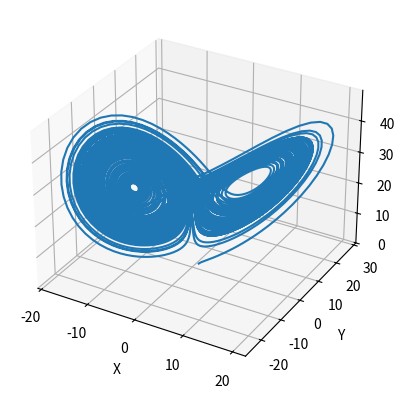
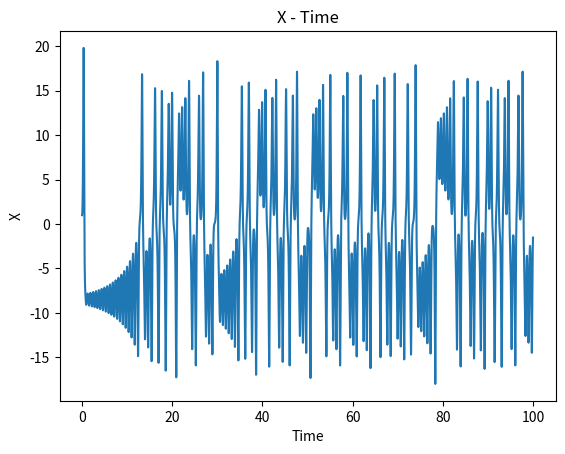
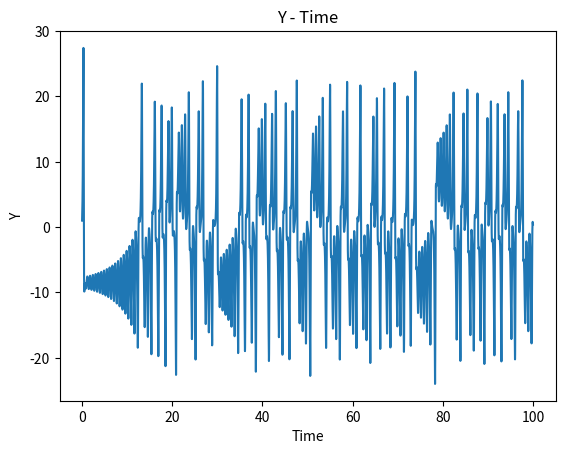
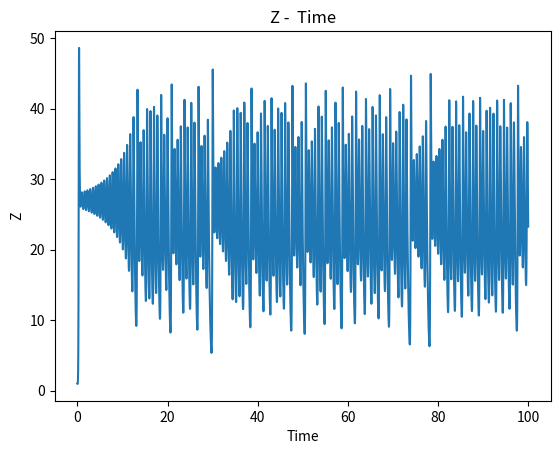

These figures' Python source, in order:
# ##################欧拉方法解洛伦兹方程############################
# import numpy as np
# import matplotlib.pyplot as plt

# def lorenz_equations(x, y, z, σ, ρ, β):
#     dxdt = σ * (y - x)
#     dydt = x * (ρ - z) - y
#     dzdt = x * y - β * z
#     return dxdt, dydt, dzdt

# def euler_method(x0, y0, z0, σ, ρ, β, dt, num_steps):
#     t = 0
#     x_list = [x0]
#     y_list = [y0]
#     z_list = [z0]
#     t_list = [t]

#     for val in range(num_steps):
#         dxdt, dydt, dzdt = lorenz_equations(x_list[-1], y_list[-1], z_list[-1], σ, ρ, β)
#         x = x_list[-1] + dxdt * dt
#         y = y_list[-1] + dydt * dt   #核心思想x_next=x_now+x'*dt(x'可由初值跟参数推导，dt是步进)
#         z = z_list[-1] + dzdt * dt
#         x_list.append(x)
#         y_list.append(y)
#         z_list.append(z)
#         t += dt
#         t_list.append(t)

#     return t_list, x_list, y_list, z_list

# # 定义参数和初始条件
# σ = 10
# ρ = 28
# β = 8/3  #这是一个经典的参数
# x0, y0, z0 = 1, 1, 1  #全为0就没有值了
# dt = 0.01
# num_steps = 10000

# # 使用欧拉方法求解洛伦兹方程组
# t_list, x_list, y_list, z_list = euler_method(x0, y0, z0, σ, ρ, β, dt, num_steps)

# # 绘制 x 的图像
# plt.figure()
# plt.plot(t_list, x_list)
# plt.xlabel('Time')
# plt.ylabel('X')
# plt.title('X - Time')


# # 绘制 y 的图像
# plt.figure()
# plt.plot(t_list, y_list)
# plt.xlabel('Time')
# plt.ylabel('Y')
# plt.title('Y - Time')


# # 绘制 z 的图像
# plt.figure()
# plt.plot(t_list, z_list)
# plt.xlabel('Time')
# plt.ylabel('Z')
# plt.title('Z -  Time')




# fig = plt.figure()
# ax = fig.add_subplot(111, projection='3d')
# ax.plot(x_list, y_list, z_list)
# ax.set_xlabel('X')
# ax.set_ylabel('Y')
# ax.set_zlabel('Z')
# plt.show()
















################龙格-库塔四阶###################
import numpy as np
import matplotlib.pyplot as plt
def lorenz_equations(x, y, z, σ, ρ, β):
    x_ = σ * (y - x)
    y_= x * (ρ - z) - y
    z_ = x * y - β * z
    return x_, y_, z_

def Runge_Kutta_method(x0, y0, z0, σ, ρ, β, dt, num_steps):
    t = 0
    x_list = [x0]
    y_list = [y0]
    z_list = [z0]
    t_list = [t]

    for val in range(num_steps):
        h = dt
        xk1, yk1, zk1 = lorenz_equations(x_list[-1], y_list[-1], z_list[-1], σ, ρ, β)
        xk2, yk2, zk2= lorenz_equations(x_list[-1]+xk1*h/2,y_list[-1]+yk1*h/2,z_list[-1]+zk1*h/2,σ, ρ, β)
        xk3, yk3, zk3=lorenz_equations(x_list[-1]+xk2*h/2,y_list[-1]+yk2*h/2,z_list[-1]+zk2*h/2,σ, ρ, β)
        xk4, yk4, zk4 = lorenz_equations(x_list[-1] + xk3 * h / 2, y_list[-1] + yk3 * h / 2, z_list[-1] + zk3 * h / 2, σ, ρ, β)
        x = x_list[-1] + h / 6 * (xk1 + 2 * xk2 + 2 * xk3 + xk4)
        y = y_list[-1]+  h / 6 * (yk1 + 2 * yk2 + 2 * yk3 + yk4)
        z = z_list[-1] + h / 6 * (zk1 + 2 * zk2 + 2 * zk3 + zk4)
        x_list.append(x)
        y_list.append(y)
        z_list.append(z)
        t += dt
        t_list.append(t)

    return t_list, x_list, y_list, z_list

# 定义参数和初始条件
σ = 10
ρ = 28
β = 8/3
x0, y0, z0 = 1, 1, 1
dt = 0.01
num_steps = 10000

# 使用龙格-库塔四阶求解洛伦兹方程组
t_list, x_list, y_list, z_list = Runge_Kutta_method(x0, y0, z0, σ, ρ, β, dt, num_steps)
fig = plt.figure()
ax = fig.add_subplot(111,projection='3d')
ax.plot(x_list, y_list, z_list)
ax.set_xlabel('X')
ax.set_ylabel('Y')
ax.set_zlabel('Z')




# 绘制 x 的图像实验图在一个窗口效果不好都太小了
# ax2=fig.add_subplot(422)
# ax2.plot(t_list, x_list)
# ax2.set_xlabel('Time')
# ax2.set_ylabel('X')
# ax2.set_title('X - Time')

plt.figure()
plt.plot(t_list, x_list)
plt.xlabel('Time')
plt.ylabel('X')
plt.title('X - Time')


# 绘制 y 的图像
plt.figure()
plt.plot(t_list, y_list)
plt.xlabel('Time')
plt.ylabel('Y')
plt.title('Y - Time')


# 绘制 z 的图像
plt.figure()
plt.plot(t_list, z_list)
plt.xlabel('Time')
plt.ylabel('Z')
plt.title('Z -  Time')
plt.show()


#参考的CSDN文章
# [redacted]
# [redacted]
# [redacted]
# [redacted]
# [redacted]